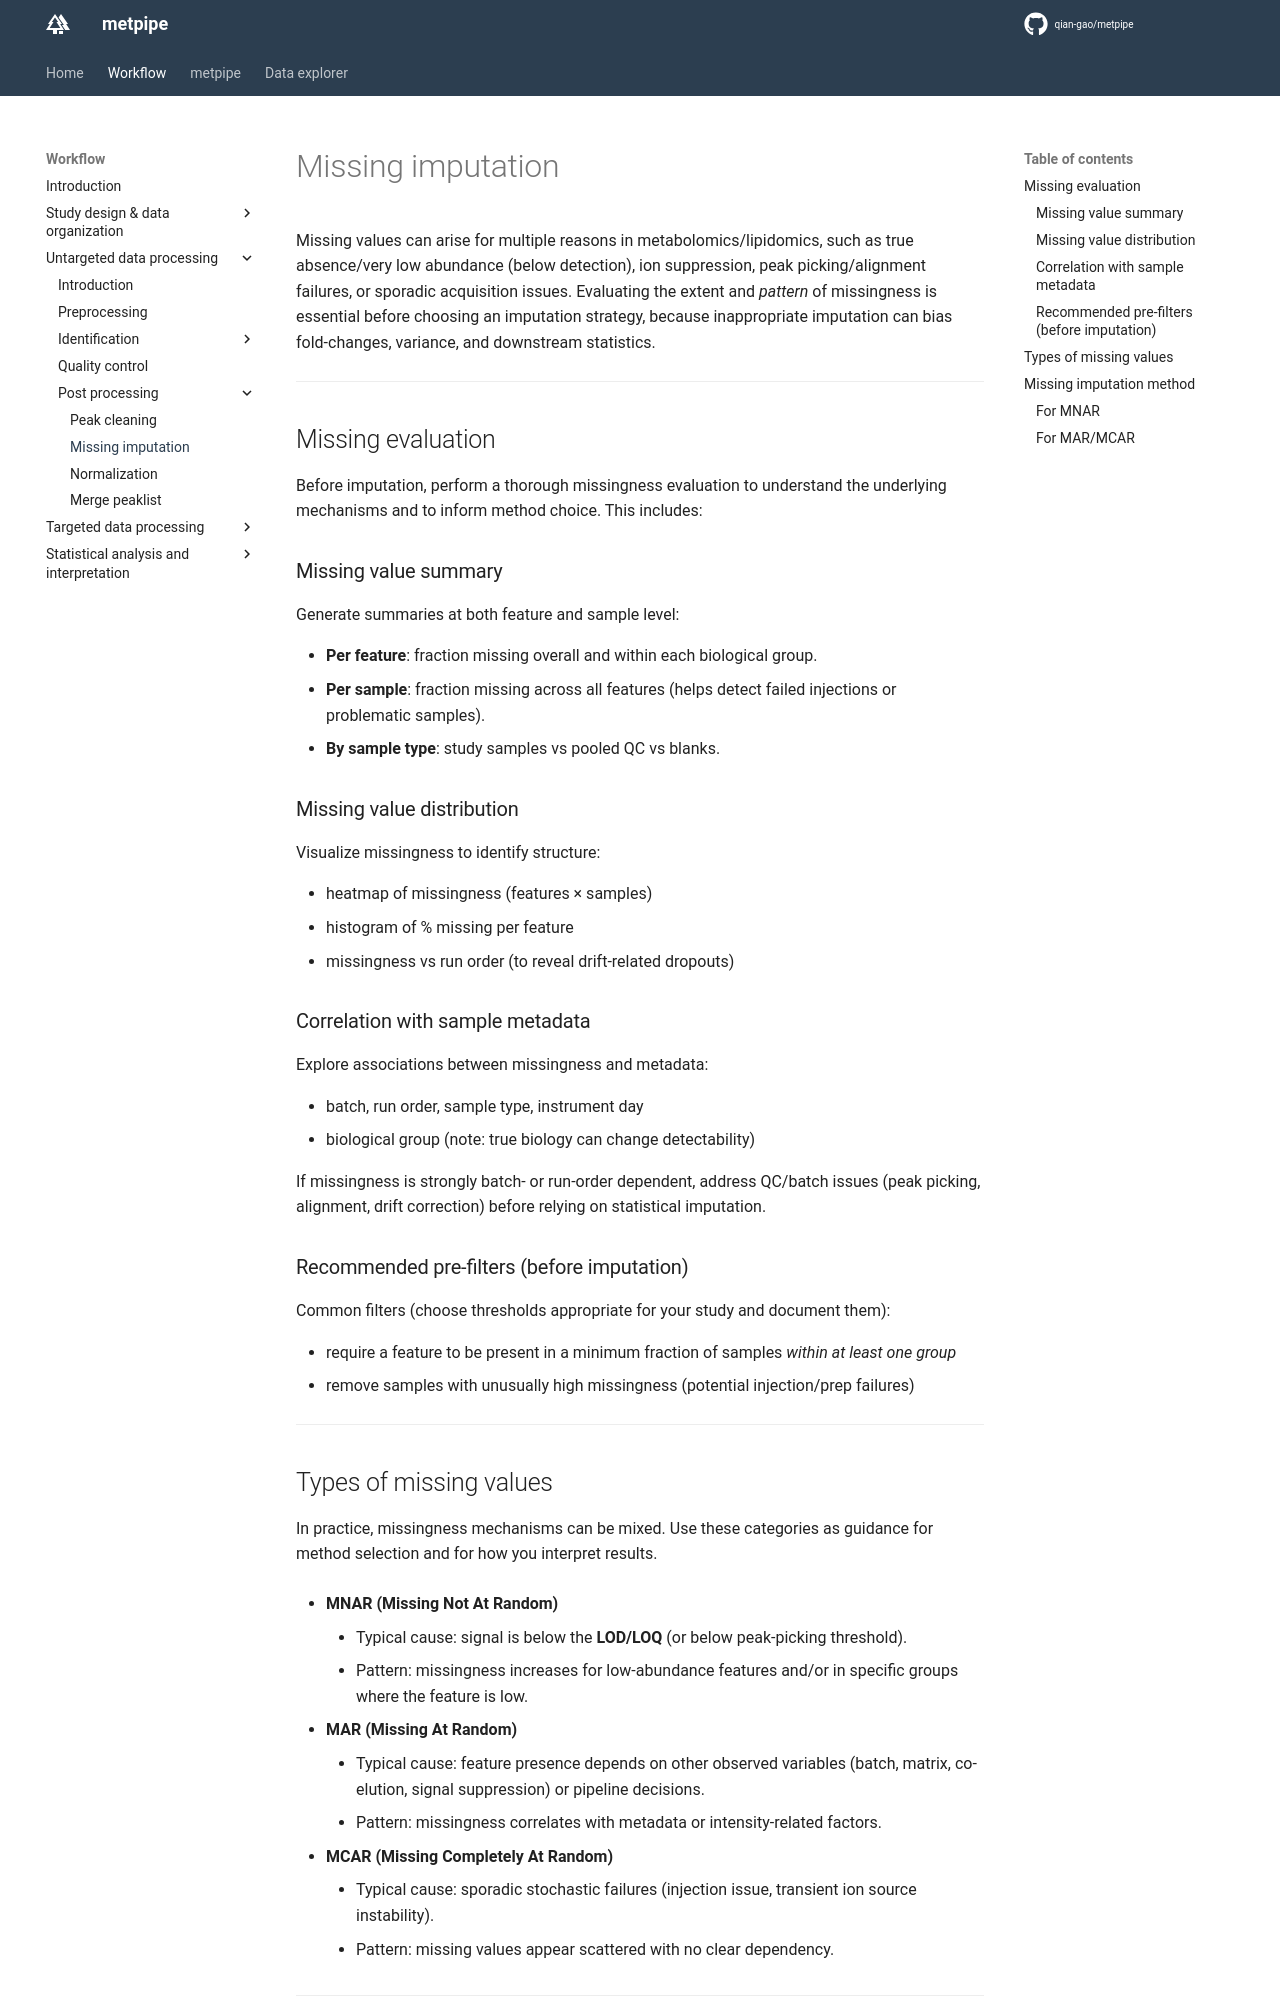

repository: qian-gao/metpipe_docs · page: workflow/untar_missing_imputation/index.html · generator: mkdocs

# Missing imputation

Missing values can arise for multiple reasons in metabolomics/lipidomics, such as true absence/very low abundance (below detection), ion suppression, peak picking/alignment failures, or sporadic acquisition issues. Evaluating the extent and *pattern* of missingness is essential before choosing an imputation strategy, because inappropriate imputation can bias fold-changes, variance, and downstream statistics.

---

## Missing evaluation

Before imputation, perform a thorough missingness evaluation to understand the underlying mechanisms and to inform method choice. This includes:

### Missing value summary
Generate summaries at both feature and sample level:

- **Per feature**: fraction missing overall and within each biological group.
- **Per sample**: fraction missing across all features (helps detect failed injections or problematic samples).
- **By sample type**: study samples vs pooled QC vs blanks.

### Missing value distribution
Visualize missingness to identify structure:

- heatmap of missingness (features × samples)
- histogram of % missing per feature
- missingness vs run order (to reveal drift-related dropouts)

### Correlation with sample metadata
Explore associations between missingness and metadata:

- batch, run order, sample type, instrument day
- biological group (note: true biology can change detectability)

If missingness is strongly batch- or run-order dependent, address QC/batch issues (peak picking, alignment, drift correction) before relying on statistical imputation.

### Recommended pre-filters (before imputation)
Common filters (choose thresholds appropriate for your study and document them):

- require a feature to be present in a minimum fraction of samples *within at least one group*
- remove samples with unusually high missingness (potential injection/prep failures)

---
